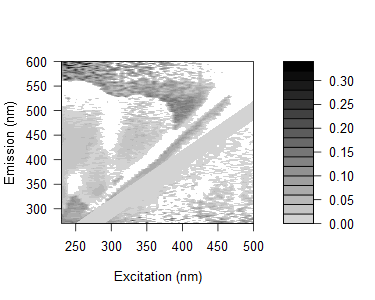

The data file committed next to this chart (first rows):
0.110065659077811, 0.118634572253428, 0.127817047696437, 0.0894290413551239, 0.0914583022522537, 0.135740816350493, 0.160802898162182, 0.143693084722579, 0.0670567772495364, 0.0636006477033426, 0.0962269230578604, 0.0723456428135841, 0.0672370740321253, 0.0695348969679249, 0.0507167295277228, 0.0370393312310178, 0.039124882381545, 0.0494318552879889, 0.0325372722936817, 0.14742720042491, 0.0409430934828272, 0.0586792235484523, -0.192237371666143, 0.12535756593228
0.1155, 0.1013, 0.08169, 0.148, 0.08209, 0.1058, 0.1089, 0.09655, 0.03779, 0.08392, 0.08491, 0.06032, 0.05553, 0.05797, 0.07477, 0.0545, 0.03035, 0.046, -0.006692, 0.02815, 0.03178, 0.09242, -0.01837, -0.201
0.1167, 0.1199, 0.1387, 0.1223, 0.1151, 0.1184, 0.121, 0.1379, 0.1398, 0.06008, 0.1328, 0.08581, 0.081, 0.08978, 0.08427, 0.08289, 0.07505, 0.07322, 0.04627, 0.05136, -0.01163, 0.04428, 0.04666, 0.04492
0.09748, 0.1163, 0.1052, 0.1015, 0.08862, 0.1507, 0.09934, 0.133, 0.1159, 0.06629, 0.1063, 0.07613, 0.07019, 0.06571, 0.06181, 0.0496, 0.08718, 0.0439, 0.06157, 0.01456, 0.203, 0.03673, 0.03289, 0.02783
0.1038, 0.1043, 0.09374, 0.09105, 0.08969, 0.06315, 0.09986, 0.09523, 0.08905, 0.09478, 0.08841, 0.09966, 0.06035, 0.05614, 0.0576, 0.04189, 0.01934, 0.05445, 0.06623, 0.04152, 0.02642, 0.02328, 0.04202, 0.1068
0.1245, 0.07783, 0.07622, 0.07654, 0.106, 0.07741, 0.0868, 0.08079, 0.1037, 0.1088, 0.01964, 0.03006, 0.06677, 0.05303, 0.0374, 0.04639, 0.04311, 0.00952, 0.07157, 0.02753, 0.05373, 0.02763, 0.008175, -0.04664
0.1066, 0.06784, 0.07703, 0.05094, 0.04112, 0.05632, 0.07005, 0.09253, 0.08994, 0.07818, 0.02387, 0.06157, 0.05754, 0.04443, 0.04597, 0.04303, 0.05705, 0.00843, 0.04982, 0.02825, -0.0173, -0.003775, 0.175, 0.01785
0.116, 0.09434, 0.05975, 0.07561, 0.07048, 0.07618, 0.05766, 0.06556, 0.08458, 0.08251, 0.06315, 0.005062, 0.07589, 0.04986, 0.038, 0.05957, 0.02603, 0.04143, -0.01686, 0.03106, 0.05182, 0.003397, 0.0417, -0.144
0.1151, 0.09034, 0.0661, 0.06497, 0.05849, 0.06975, 0.04307, 0.08108, 0.08806, 0.07891, 0.05559, -0.001664, 0.07045, 0.05398, 0.03697, 0.03427, 0.03152, 0.03948, 0.02155, 0.01192, 0.03794, 0.03571, 0.02131, 0.01381
0.1024, 0.08378, 0.07981, 0.07304, 0.07245, 0.07195, 0.05181, 0.04119, 0.1022, 0.09848, 0.07443, 0.002625, 0.06335, 0.06013, 0.02412, 0.05339, 0.05035, 0.01637, 0.01443, 0.07226, 0.02067, 0.02864, 0.01062, -0.1501
0.04015, 0.09836, 0.07097, 0.0645, 0.06388, 0.08666, 0.009149, 0.04704, 0.07961, 0.0956, 0.09887, 0.06061, 0.01706, 0.02173, 0.01746, 0.03052, 0.02802, 0.02016, 0.06248, 0.03103, 0.0006879, 0.03234, 0.01426, 0.007275
0.02245, 0.08769, 0.08848, 0.04325, 0.05335, 0.07669, 0.06397, 0.03174, 0.06573, 0.06684, 0.07049, -0.01128, -0.02444, 0.05826, 0.04532, 0.02334, 0.03085, 0.01906, 0.007878, 0.01495, 0.01299, 0.01396, 0.06491, 0.01998
0.02226, 0.1158, 0.09127, 0.09, 0.08412, 0.08487, 0.06892, 0.01809, -0.0228, 0.08704, 0.0842, 0.05427, 0.06484, -0.009844, -0.02904, 0.02248, 0.02978, 0.02237, 0.01706, 0.01931, 0.01783, 0.01043, 0.01613, 0.01974
0.01454, 0.09389, 0.102, 0.07571, 0.06255, 0.07575, 0.0755, -0.0279, 0.01367, 0.06619, 0.08132, 0.062, -0.007604, -0.02732, 0.03461, 0.006688, 0.01413, 0.01181, 0.03763, 0.004627, 0.003514, 0.01497, 0.03239, -0.007552
0.02959, 0.1079, 0.08369, 0.05954, 0.08086, 0.08763, 0.08251, 0.05984, 0.02335, -0.02232, 0.07741, 0.06821, 0.04751, -0.03257, -0.0331, 0.02861, 0.02217, 0.02031, 0.0228, 0.02115, 0.007521, 0.01819, 0.01815, 0.02487
0.04534, 0.04885, 0.1191, 0.1059, 0.1053, 0.09527, 0.1127, 0.0922, 0.02688, -0.01029, 0.009262, 0.09727, 0.07386, 0.04248, -0.004492, 0.004966, 0.02605, 0.03694, 0.03473, 0.02829, 0.03557, 0.00601, 0.03338, 0.01198
0.04037, 0.01437, 0.1108, 0.09445, 0.09164, 0.08761, 0.0988, 0.09862, -0.006844, 0.024, -0.0004356, 0.0852, 0.05216, -0.01726, -0.01796, 0.04314, 0.003709, 0.02316, 0.02541, 0.03165, 0.01076, 0.01745, 0.02041, 0.02765
0.0255, 0.02123, 0.08566, 0.07806, 0.07295, 0.08722, 0.1047, 0.08981, -0.03069, 0.01141, -0.02381, 0.08596, 0.06257, 0.0324, 0.03777, -0.02873, 0.03357, 0.0216, 0.01992, 0.01846, 0.02097, 0.01585, 0.04183, 0.0149
0.02117, 0.005674, 0.1029, 0.09293, 0.07702, 0.06421, 0.09702, 0.09592, -0.02598, 0.002714, -0.02584, -0.01381, 0.06176, 0.0227, -0.03176, -0.03313, 0.005499, -0.01144, 0.007106, 0.006033, 0.004696, 0.004619, 0.01078, -0.0007992
0.03014, 0.0303, 0.1064, 0.09892, 0.09397, 0.0988, 0.09604, 0.108, 0.01558, -0.01471, 0.009383, -0.008328, 0.07772, 0.03878, 0.02636, -0.03268, -0.03783, 0.01224, 0.01501, 0.0174, 0.01226, 0.01918, 0.01452, 0.01011
0.04407, 0.02916, 0.1045, 0.1117, 0.09648, 0.1096, 0.1112, 0.01424, 0.004821, -0.01208, 0.01285, -0.02425, 0.09231, 0.05059, 0.02676, 0.01889, -0.0196, 0.01535, 0.02172, 0.0203, 0.02258, 0.02097, 0.02466, 0.01027
0.03848, 0.03747, 0.1049, 0.09453, 0.09388, 0.07269, 0.09826, 0.004421, -0.003919, -0.008833, 0.004142, -0.02688, -0.003746, 0.05247, 0.02238, -0.04057, -0.03173, 0.02893, 0.00596, 0.008729, 0.01121, 0.003606, 0.01309, 0.00234
0.05268, 0.03011, 0.01885, 0.1027, 0.1101, 0.08526, 0.01006, 0.02256, 0.01813, 0.01677, -0.00695, 0.0153, -0.01409, 0.0716, 0.05291, 0.02902, 0.03356, -0.01942, -0.02765, 0.01201, 0.01101, 0.01354, 0.01948, -0.001324
0.04222, 0.02521, 0.1024, 0.113, 0.08998, 0.08715, 0.0008251, 0.01635, 0.000251, 0.007087, -0.01213, 0.01415, -0.03309, 0.08162, 0.04737, 0.0108, 0.01893, -0.03063, 0.01371, 0.004872, 0.01061, 0.01961, 0.005928, 0.02188
0.03827, 0.02932, 0.008951, 0.1057, 0.1012, 0.09759, -0.003327, 0.01261, 0.01623, 0.01116, 0.0111, 0.02169, -0.02315, 0.08068, 0.06538, 0.03256, 0.01946, -0.03513, -0.03066, 0.01822, 0.01025, 0.01269, 0.00567, 0.0275
0.04968, 0.03418, 0.01618, 0.1042, 0.09049, 0.0793, 0.004183, 0.01525, 0.01434, 0.001983, 0.01374, -0.004829, 0.01149, 0.05032, 0.07504, 0.03485, 0.005018, 0.01345, -0.02665, -0.01556, 0.006719, 0.009151, 0.01477, 0.008076
0.03617, 0.04076, 0.0136, 0.1027, 0.08926, -0.0003807, 0.01143, 0.004106, 0.007643, 0.01758, 0.0216, 0.002233, 0.02684, -0.03743, 0.07379, 0.05222, 0.03282, 0.02834, -0.03643, 0.0214, 0.03034, 0.008826, 0.008216, 0.01089
0.04715, 0.04334, 0.03148, 0.1122, 0.1027, 0.01555, 0.01604, 0.01552, 0.04149, 0.04032, 0.03213, 0.01915, 0.03309, -0.02441, 0.08292, 0.05405, 0.01204, 0.03574, 0.02856, -0.01631, -0.03326, 0.01451, 0.01391, 0.01356
0.05425, 0.04409, 0.0235, 0.01572, 0.105, 0.01438, 0.01056, 0.007114, 0.006262, 0.0299, 0.04589, 0.03257, 0.004503, 0.008334, 0.04459, 0.07567, 0.04079, 0.03951, -0.02585, -0.01925, 0.02542, 0.01117, 0.01058, 0.01021
0.04335, 0.03952, -0.002011, 0.004667, 0.009924, 0.02465, 0.01577, 0.008066, 0.01424, 0.03614, 0.05179, 0.03524, -0.004361, 0.02309, 0.03729, 0.07417, 0.0435, 0.03201, 0.03054, -0.0349, -0.03805, 0.05005, 0.00737, 0.006964
0.05819, 0.05081, 0.001322, 0.0002077, -0.0001981, 0.01705, 0.0217, 0.03528, 0.03762, 0.03585, 0.05218, 0.05608, -0.002831, 0.02619, -0.04249, 0.07993, 0.0525, 0.04097, 0.04283, 0.02846, -0.01586, -0.01634, 0.009987, 0.009628
0.04919, 0.04628, -0.01342, -0.01436, 0.0127, 0.0166, 0.02054, -0.004196, 0.03393, 0.04906, 0.04444, 0.05541, 0.02058, -0.02278, -0.00818, 0.04954, 0.05523, 0.04628, 0.03872, -0.04088, -0.02786, 0.02613, 0.04059, 0.006504
0.03618, 0.03767, -0.01002, -0.01768, 0.008943, 0.005336, 0.02219, 0.02013, 0.03205, 0.04039, 0.04256, 0.05016, 0.02941, -0.03052, 0.009063, 0.02957, 0.04088, 0.04207, 0.03422, 0.02333, 0.02346, -0.03643, 0.02198, 0.006277
0.04803, 0.0485, -0.01262, -0.01286, -0.004643, 0.01577, 0.02016, 0.01967, 0.03192, 0.04435, 0.04911, 0.05888, 0.04318, -0.02458, -0.00511, -0.04881, 0.07289, 0.04155, 0.03067, 0.02121, -0.003217, -0.009711, 0.02695, 0.006089
0.04702, 0.03685, -0.0006265, -0.02394, -0.01911, -0.005596, 0.02357, 0.02031, 0.03122, 0.0457, 0.03496, 0.05184, 0.04902, 0.009883, -0.03706, -0.02585, 0.06229, 0.0498, 0.03883, 0.03761, 0.02491, -0.02727, -0.03637, 0.05332
0.07504, 0.03597, -0.0198, -0.02634, -0.01838, 0.001369, 0.01858, 0.01541, 0.03693, 0.03524, 0.05654, 0.05392, 0.04803, 0.009205, -0.05074, -0.01269, 0.02321, 0.04569, 0.0322, 0.03073, 0.03011, 0.02624, -0.01561, -0.004562
0.03699, 0.03516, -0.008759, -0.02292, -0.02203, 0.01394, 0.0149, 0.01819, 0.03614, 0.03448, 0.04575, 0.05287, 0.03792, 0.01193, -0.03542, -0.01916, 0.02, 0.06926, 0.04305, 0.033, 0.02949, -0.04089, -0.02665, 0.02522
0.06115, 0.03433, -0.005686, -0.019, -0.01128, 0.004692, -0.00446, 0.024, 0.0536, 0.03632, 0.03223, 0.05747, 0.03977, 0.02081, 0.05729, -0.05225, -0.06084, 0.04836, 0.03947, 0.04046, 0.03386, 0.02689, 0.02214, -0.02184
0.06693, 0.0336, -0.01191, -0.02249, -0.01795, 0.01012, 0.001691, 0.01728, 0.02964, 0.03214, 0.03415, 0.04115, 0.04161, 0.01128, -0.008431, -0.04891, -0.01903, 0.02313, 0.06428, 0.03169, 0.03048, 0.04909, -0.007091, -0.01585
0.027, 0.01863, -0.008809, -0.03247, -0.02855, -0.02271, 0.007129, 0.01588, 0.03857, 0.02511, 0.03307, 0.04292, 0.03757, 0.004636, -0.006096, 0.0339, -0.02208, 0.01765, 0.04934, 0.03877, 0.0272, 0.03175, 0.01821, -0.0402
0.0376, 0.03151, -0.008155, -0.0279, -0.02055, 0.0006151, -0.005112, 0.02801, 0.01265, 0.03293, 0.03818, 0.04462, 0.02506, 0.01638, -0.0001778, 0.04459, -0.0334, -0.03858, 0.03626, 0.05717, 0.04781, 0.02576, 0.03687, 0.01781
0.02943, 0.02491, 0.001877, -0.01875, -0.02081, -0.01227, 0.003728, 0.02539, 0.03116, 0.02975, 0.02601, 0.03838, 0.03044, 0.007376, -0.003004, 0.06525, -0.05498, -0.01859, 0.02297, 0.05355, 0.05429, 0.02793, 0.04314, -0.0441
0.02506, 0.02293, -0.01859, -0.02541, -0.024, -0.003565, 9.6805106868135e-05, 0.02383, 0.02955, 0.02259, 0.01904, 0.0285, 0.02634, 0.009543, -0.000373, 0.06097, 0.0193, -0.02119, 0.01256, 0.0573, 0.04569, 0.04709, 0.01958, 0.01858
0.03726, 0.02529, -0.01214, -0.02737, -0.02318, -0.01161, 0.005717, 0.01105, 0.005118, 0.01304, 0.02378, 0.02763, 0.0201, 0.009595, -0.006011, 0.07093, 0.03486, -0.0546, -0.03636, 0.05408, 0.05239, 0.05106, 0.04105, 0.02968
0.02408, 0.0158, -0.008693, -0.02045, -0.02344, -0.0148, 0.01447, 0.01126, 0.02767, 0.01863, 0.02878, 0.01367, 0.02272, 0.006478, -0.003355, 0.07245, 0.06236, -0.05447, -0.0307, 0.0227, 0.05622, 0.05028, 0.04283, 0.03833
0.02715, 0.0183, -0.01196, -0.01476, -0.01994, -0.02115, 0.0003446, -0.0009153, 0.01586, 0.01527, 0.03338, 0.01847, 0.0168, 0.003479, -0.0005096, 0.001349, 0.06153, 0.02766, -0.02283, -0.04914, 0.05562, 0.05456, 0.03774, 0.04467
0.03275, 0.02672, -0.003217, -0.0147, -0.02253, -0.01734, 0.005705, 0.0163, 0.01594, 0.02868, 0.02029, 0.01873, 0.02723, 0.008762, 0.00197, -0.001733, 0.07829, 0.0343, -0.05156, -0.05078, 0.04368, 0.06063, 0.05331, 0.04202
0.03228, 0.0182, 0.0004985, -0.01095, -0.01651, -0.005504, 0.00872, 0.01918, 0.02185, 0.01807, 0.03339, 0.03698, 0.01881, 0.01166, 0.007194, -0.004074, 0.0003616, 0.06052, -0.04907, -0.02445, 0.02554, 0.06447, 0.05488, 0.04609
0.03126, 0.01738, -0.002244, -0.01406, -0.01374, -0.005961, 0.01398, -0.0007293, 0.02044, 0.02309, 0.02201, 0.02279, 0.02373, -0.002159, 0.00206, 0.00383, 0.008044, 0.06469, -0.04419, -0.0196, -0.04939, 0.06616, 0.06322, 0.05018
0.03148, 0.02032, 0.01354, -0.001563, -0.001283, -0.002474, 0.0115, 0.01559, 0.02129, 0.03317, 0.02974, 0.01794, 0.02114, 0.008313, -0.003038, -0.001441, 0.002861, -0.002425, -0.04194, -0.02657, -0.05087, 0.05259, 0.06273, 0.05639
0.03317, 0.02275, 0.007068, -0.01043, -0.01277, -0.003389, -0.002759, 0.01993, 0.01771, 0.01671, 0.02629, 0.01209, 0.01536, -0.002258, 0.001905, 0.008364, 0.002811, -0.004788, -0.0165, -0.04689, -0.02613, 0.02852, 0.06666, 0.05824
0.03403, 0.02357, 0.01942, 0.01014, 0.002115, -0.002138, 0.01423, 0.01785, 0.02082, 0.0332, 0.02469, 0.03071, 0.0232, -0.009035, 0.007172, 0.00376, 0.002911, 0.007032, -0.007353, -0.03774, -0.01693, -0.04624, 0.06199, 0.06441
0.03309, 0.02594, 0.0187, 0.00437, -0.0009976, 0.0004255, 0.01105, 0.009038, 0.01729, 0.03512, 0.02133, 0.03545, 0.02547, 0.01067, -0.01001, 0.016, 0.007782, -0.00464, -0.007483, -0.04027, -0.02356, -0.04522, 0.05301, 0.06833
0.03219, 0.02514, 0.01852, 0.009876, -0.004079, -0.008252, 0.007077, -0.007448, 0.02449, 0.01076, 0.02493, 0.01662, 0.02203, 0.0052, -0.007996, -0.001573, -0.002096, 0.0021, -0.0007509, -0.03352, -0.04536, -0.03006, 0.02517, 0.06562
0.0294, 0.01925, 0.02144, 0.01326, 0.004916, 0.003311, 0.009994, 0.01142, 0.006385, 0.01887, 0.0403, 0.01952, 0.0177, 0.005137, -0.005578, 0.003385, 0.007449, -0.0002328, -0.005085, -0.01398, -0.04329, -0.02117, -0.05411, 0.06759
0.02855, 0.02474, 0.01563, 0.00964, 0.0108, -0.00233, -0.0008393, 0.000229, 0.0125, 0.01239, 0.01188, 0.01112, 0.01459, -0.002447, -0.0007999, -0.001454, 0.01438, -0.0002785, 0.001554, -0.01409, -0.04141, -0.02766, -0.0493, 0.05662
0.03717, 0.03019, 0.02714, 0.02493, 0.01961, 0.01204, 0.008004, 0.0167, 0.01416, 0.041, 0.03081, 0.03395, 0.01545, 0.003237, 0.01174, -0.001306, 0.005134, -0.0003167, 0.008428, 0.005576, -0.03704, -0.0422, -0.02128, -0.04622
0.0293, 0.0254, 0.02644, 0.02679, 0.0279, 0.01782, 0.01675, 0.01145, 0.005728, 0.01527, 0.02176, 0.03128, 0.007029, 0.007744, 0.00925, 0.003744, 0.01003, 0.01837, 0.01509, -0.002805, -0.007278, -0.04241, -0.01906, -0.04577
0.03415, 0.02723, 0.02121, 0.02662, 0.02225, 0.006332, 0.02641, 0.0004256, 0.01252, 0.009256, 0.01125, 0.01105, 0.02369, -0.00931, 0.00402, -0.003744, 0.005006, 0.01345, 0.006091, 0.009862, -0.01809, -0.04064, -0.0276, -0.05619
0.03644, 0.02651, 0.02356, 0.02099, 0.02209, 0.02593, 0.02624, 0.02861, 0.007738, 0.004549, 0.01631, 0.02796, 0.02619, -0.004333, 0.009089, -0.001424, 0.002647, 0.004221, 0.007941, 0.007663, -0.007629, -0.03877, -0.04205, -0.0427
0.03311, 0.02631, 0.02589, 0.02874, 0.0215, 0.01741, 0.01889, 0.02879, 0.0223, 0.009386, 0.0159, 0.008168, 0.02145, 0.007299, -0.0006114, 0.0008814, 0.01208, 0.01341, 0.00149, 0.005357, 0.002754, -0.02835, -0.05284, -0.0195
... 105 more rows
